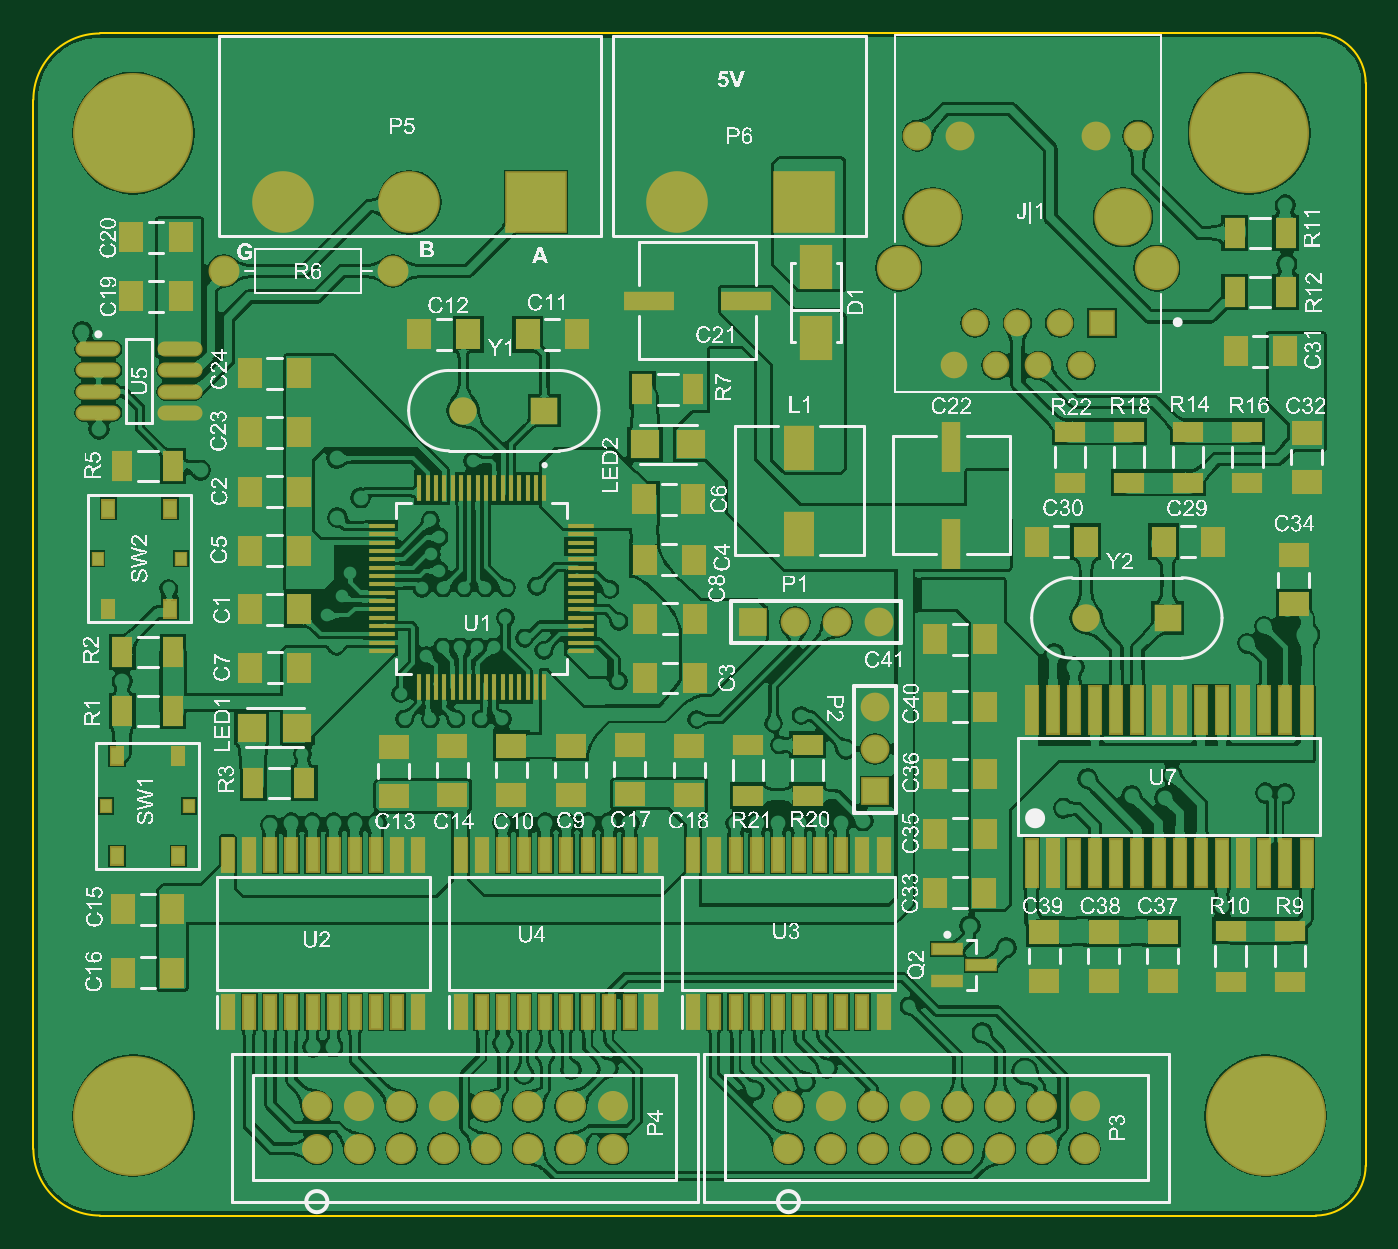
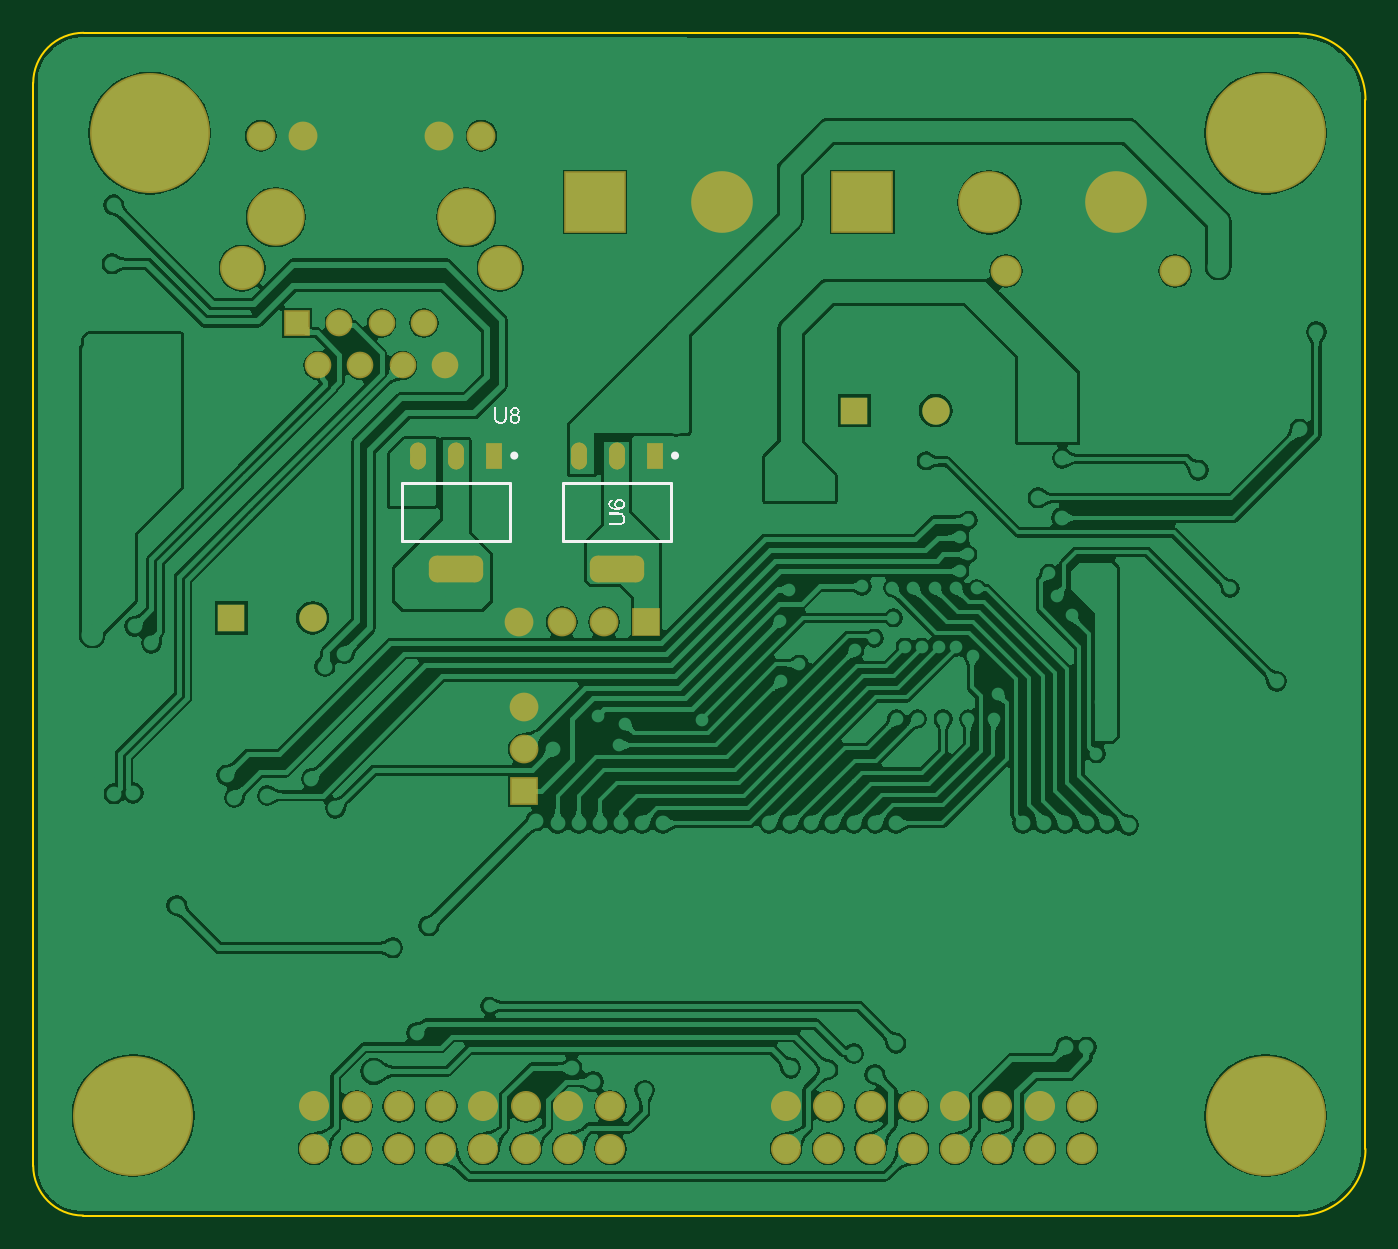
Circuit board: 9 layer files. Board 80.0 x 71.0 mm.
- bottom_copper: DMD_Card.GBL (133915 bytes)
- bottom_silk: DMD_Card.GBO (16798 bytes)
- paste: DMD_Card.GBP (1287 bytes)
- bottom_mask: DMD_Card.GBS (3076 bytes)
- outline: DMD_Card.GKO (665 bytes)
- top_copper: DMD_Card.GTL (235797 bytes)
- top_silk: DMD_Card.GTO (604719 bytes)
- paste: DMD_Card.GTP (6125 bytes)
- top_mask: DMD_Card.GTS (7909 bytes)

=== bottom_copper: DMD_Card.GBL (133915 bytes, source omitted) ===
=== bottom_silk: DMD_Card.GBO (16798 bytes, source omitted) ===
=== paste: DMD_Card.GBP (1287 bytes, source withheld) ===
=== bottom_mask: DMD_Card.GBS ===
G04*
G04 #@! TF.GenerationSoftware,Altium Limited,Altium Designer,20.2.6 (244)*
G04*
G04 Layer_Color=16711935*
%FSLAX25Y25*%
%MOIN*%
G70*
G04*
G04 #@! TF.SameCoordinates,E97EBE13-EBD0-4CAC-9F2B-1EA0C24CC531*
G04*
G04*
G04 #@! TF.FilePolarity,Negative*
G04*
G01*
G75*
%ADD40C,0.28359*%
%ADD41C,0.06800*%
%ADD42R,0.06800X0.06800*%
%ADD43R,0.06800X0.06800*%
%ADD44C,0.06500*%
%ADD45R,0.06500X0.06500*%
%ADD46C,0.13595*%
%ADD47C,0.10426*%
%ADD48C,0.06824*%
%ADD49C,0.06304*%
%ADD50R,0.06304X0.06304*%
%ADD51C,0.07099*%
%ADD52C,0.07300*%
%ADD53R,0.14580X0.14580*%
%ADD54C,0.14580*%
G04:AMPARAMS|DCode=79|XSize=63.16mil|YSize=128.43mil|CornerRadius=18.63mil|HoleSize=0mil|Usage=FLASHONLY|Rotation=270.000|XOffset=0mil|YOffset=0mil|HoleType=Round|Shape=RoundedRectangle|*
%AMROUNDEDRECTD79*
21,1,0.06316,0.09117,0,0,270.0*
21,1,0.02590,0.12843,0,0,270.0*
1,1,0.03727,-0.04558,-0.01295*
1,1,0.03727,-0.04558,0.01295*
1,1,0.03727,0.04558,0.01295*
1,1,0.03727,0.04558,-0.01295*
%
%ADD79ROUNDEDRECTD79*%
G04:AMPARAMS|DCode=80|XSize=63.16mil|YSize=37.49mil|CornerRadius=18.74mil|HoleSize=0mil|Usage=FLASHONLY|Rotation=270.000|XOffset=0mil|YOffset=0mil|HoleType=Round|Shape=RoundedRectangle|*
%AMROUNDEDRECTD80*
21,1,0.06316,0.00000,0,0,270.0*
21,1,0.02568,0.03749,0,0,270.0*
1,1,0.03749,0.00000,-0.01284*
1,1,0.03749,0.00000,0.01284*
1,1,0.03749,0.00000,0.01284*
1,1,0.03749,0.00000,-0.01284*
%
%ADD80ROUNDEDRECTD80*%
%ADD81R,0.03749X0.06316*%
D40*
X86614Y586614D02*
D03*
Y354331D02*
D03*
X350394Y586614D02*
D03*
X354331Y354331D02*
D03*
D41*
X262000Y451000D02*
D03*
Y441000D02*
D03*
X253000Y471000D02*
D03*
X263000D02*
D03*
X243000D02*
D03*
D42*
X262000Y431000D02*
D03*
D43*
X233000Y471000D02*
D03*
D44*
X311894Y472000D02*
D03*
X164600Y521000D02*
D03*
D45*
X331106Y472000D02*
D03*
X183812Y521000D02*
D03*
D46*
X320583Y566709D02*
D03*
X275583D02*
D03*
D47*
X267590Y554701D02*
D03*
X328575D02*
D03*
D48*
X282000Y586000D02*
D03*
X272000D02*
D03*
X314165D02*
D03*
X324165D02*
D03*
D49*
X280602Y531709D02*
D03*
X285602Y541709D02*
D03*
X290602Y531709D02*
D03*
X295602Y541709D02*
D03*
X300602Y531709D02*
D03*
X305602Y541709D02*
D03*
X310602Y531709D02*
D03*
D50*
X315602Y541709D02*
D03*
D51*
X241500Y346500D02*
D03*
X251500D02*
D03*
X261500D02*
D03*
X271500D02*
D03*
X281500D02*
D03*
X291500D02*
D03*
X301500D02*
D03*
X311500D02*
D03*
X241500Y356500D02*
D03*
X251500D02*
D03*
X261500D02*
D03*
X271500D02*
D03*
X281500D02*
D03*
X291500D02*
D03*
X301500D02*
D03*
X311500D02*
D03*
X200000D02*
D03*
X190000D02*
D03*
X180000D02*
D03*
X170000D02*
D03*
X160000D02*
D03*
X150000D02*
D03*
X140000D02*
D03*
X130000D02*
D03*
X200000Y346500D02*
D03*
X190000D02*
D03*
X180000D02*
D03*
X170000D02*
D03*
X160000D02*
D03*
X150000D02*
D03*
X140000D02*
D03*
X130000D02*
D03*
D52*
X108000Y554000D02*
D03*
X148000D02*
D03*
D53*
X181905Y570253D02*
D03*
X245059Y570253D02*
D03*
D54*
X151906Y570253D02*
D03*
X121906D02*
D03*
X215059Y570253D02*
D03*
D79*
X278000Y483634D02*
D03*
X240000D02*
D03*
D80*
X287016Y510366D02*
D03*
X278000D02*
D03*
X240000D02*
D03*
X249016D02*
D03*
D81*
X268984D02*
D03*
X230984D02*
D03*
M02*

=== outline: DMD_Card.GKO ===
G04*
G04 #@! TF.GenerationSoftware,Altium Limited,Altium Designer,20.2.6 (244)*
G04*
G04 Layer_Color=16711935*
%FSLAX25Y25*%
%MOIN*%
G70*
G04*
G04 #@! TF.SameCoordinates,E97EBE13-EBD0-4CAC-9F2B-1EA0C24CC531*
G04*
G04*
G04 #@! TF.FilePolarity,Positive*
G04*
G01*
G75*
%ADD16C,0.00500*%
D16*
X62992Y346457D02*
G03*
X78740Y330709I15748J0D01*
G01*
X366142Y330709D02*
G03*
X377953Y342520I0J11811D01*
G01*
X377953Y598427D02*
G03*
X366054Y610319I-11891J0D01*
G01*
X78655Y610155D02*
G03*
X62992Y594484I9J-15672D01*
G01*
X78740Y330709D02*
X366142Y330709D01*
X377953Y598427D02*
X377953Y342520D01*
X78655Y610155D02*
X366054Y610319D01*
X62992Y346457D02*
X62992Y594484D01*
M02*

=== top_copper: DMD_Card.GTL (235797 bytes, source omitted) ===
=== top_silk: DMD_Card.GTO (604719 bytes, source omitted) ===
=== paste: DMD_Card.GTP (6125 bytes, source omitted) ===
=== top_mask: DMD_Card.GTS (7909 bytes, source omitted) ===
